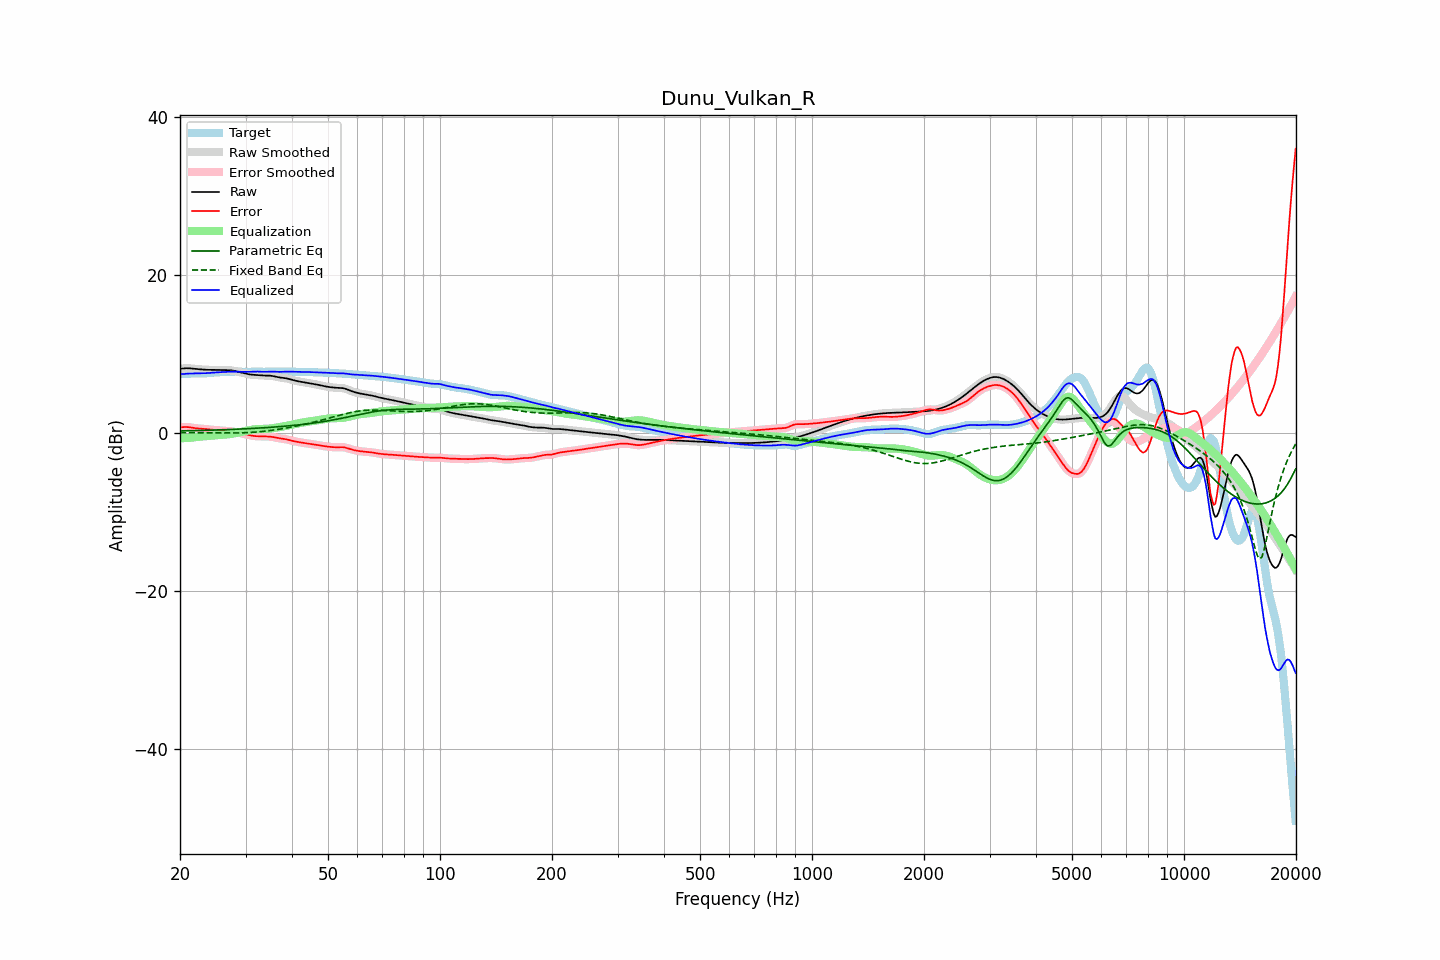

The data file committed next to this chart (first rows):
frequency, raw, error, smoothed, error_smoothed, equalization, parametric_eq, fixed_band_eq, equalized_raw, equalized_smoothed, target
20.00, 8.09, 0.67, 8.08, 0.66, -0.70, 0.21, -0.00, 7.39, 7.38, 7.42
20.20, 8.11, 0.69, 8.11, 0.69, -0.70, 0.22, -0.00, 7.41, 7.41, 7.42
20.40, 8.12, 0.70, 8.13, 0.71, -0.70, 0.22, -0.00, 7.43, 7.43, 7.42
20.61, 8.14, 0.72, 8.14, 0.71, -0.69, 0.22, -0.01, 7.45, 7.45, 7.43
20.81, 8.15, 0.71, 8.15, 0.71, -0.68, 0.23, -0.01, 7.47, 7.47, 7.44
21.02, 8.15, 0.70, 8.15, 0.70, -0.67, 0.23, -0.01, 7.48, 7.48, 7.45
21.23, 8.14, 0.68, 8.14, 0.68, -0.66, 0.24, -0.01, 7.48, 7.48, 7.47
21.44, 8.13, 0.64, 8.12, 0.64, -0.64, 0.24, -0.01, 7.48, 7.48, 7.48
21.66, 8.10, 0.61, 8.10, 0.61, -0.62, 0.25, -0.01, 7.49, 7.49, 7.50
21.87, 8.08, 0.57, 8.08, 0.58, -0.59, 0.25, -0.02, 7.49, 7.49, 7.51
22.09, 8.06, 0.55, 8.06, 0.55, -0.56, 0.26, -0.02, 7.50, 7.50, 7.51
22.31, 8.04, 0.53, 8.04, 0.53, -0.54, 0.26, -0.02, 7.50, 7.50, 7.51
22.54, 8.02, 0.51, 8.02, 0.51, -0.52, 0.27, -0.02, 7.50, 7.50, 7.51
22.76, 8.00, 0.50, 8.00, 0.50, -0.50, 0.28, -0.03, 7.50, 7.50, 7.50
22.99, 7.99, 0.49, 7.99, 0.49, -0.48, 0.28, -0.03, 7.51, 7.51, 7.50
23.22, 7.97, 0.47, 7.97, 0.47, -0.46, 0.29, -0.03, 7.51, 7.51, 7.50
23.45, 7.96, 0.45, 7.96, 0.45, -0.44, 0.29, -0.03, 7.52, 7.52, 7.51
23.69, 7.95, 0.43, 7.95, 0.43, -0.42, 0.30, -0.03, 7.53, 7.53, 7.52
23.92, 7.95, 0.40, 7.95, 0.40, -0.40, 0.30, -0.04, 7.54, 7.54, 7.54
24.16, 7.94, 0.38, 7.94, 0.38, -0.38, 0.31, -0.04, 7.56, 7.56, 7.57
24.40, 7.94, 0.36, 7.94, 0.36, -0.36, 0.32, -0.04, 7.58, 7.58, 7.59
24.65, 7.94, 0.34, 7.94, 0.34, -0.34, 0.32, -0.04, 7.60, 7.60, 7.61
24.89, 7.94, 0.32, 7.94, 0.32, -0.32, 0.33, -0.05, 7.62, 7.62, 7.62
25.14, 7.94, 0.31, 7.94, 0.31, -0.31, 0.34, -0.05, 7.63, 7.63, 7.63
25.39, 7.93, 0.29, 7.93, 0.29, -0.29, 0.34, -0.05, 7.64, 7.64, 7.64
25.65, 7.93, 0.28, 7.93, 0.28, -0.28, 0.35, -0.05, 7.65, 7.65, 7.65
25.91, 7.92, 0.27, 7.92, 0.27, -0.27, 0.36, -0.05, 7.65, 7.65, 7.65
26.16, 7.92, 0.25, 7.92, 0.25, -0.26, 0.37, -0.05, 7.66, 7.66, 7.66
26.43, 7.91, 0.24, 7.91, 0.24, -0.24, 0.37, -0.05, 7.67, 7.67, 7.68
26.69, 7.91, 0.22, 7.91, 0.22, -0.23, 0.38, -0.05, 7.69, 7.69, 7.69
26.96, 7.91, 0.21, 7.91, 0.21, -0.21, 0.39, -0.05, 7.70, 7.70, 7.70
27.23, 7.90, 0.19, 7.90, 0.19, -0.18, 0.40, -0.05, 7.72, 7.72, 7.71
27.50, 7.88, 0.16, 7.88, 0.16, -0.15, 0.41, -0.05, 7.73, 7.72, 7.72
27.77, 7.85, 0.13, 7.85, 0.13, -0.12, 0.41, -0.05, 7.73, 7.73, 7.72
28.05, 7.81, 0.09, 7.81, 0.09, -0.09, 0.42, -0.05, 7.73, 7.72, 7.72
28.33, 7.76, 0.04, 7.76, 0.04, -0.05, 0.43, -0.04, 7.72, 7.72, 7.72
28.62, 7.71, -0.00, 7.71, -0.00, -0.00, 0.44, -0.04, 7.71, 7.71, 7.72
28.90, 7.66, -0.05, 7.66, -0.05, 0.04, 0.45, -0.04, 7.70, 7.70, 7.71
29.19, 7.61, -0.09, 7.61, -0.09, 0.09, 0.46, -0.03, 7.70, 7.70, 7.70
29.48, 7.56, -0.13, 7.56, -0.13, 0.13, 0.47, -0.02, 7.69, 7.69, 7.69
29.78, 7.51, -0.17, 7.51, -0.17, 0.18, 0.48, -0.02, 7.69, 7.69, 7.68
30.08, 7.47, -0.21, 7.46, -0.21, 0.22, 0.49, -0.01, 7.69, 7.69, 7.68
30.38, 7.42, -0.26, 7.42, -0.26, 0.27, 0.50, 0.00, 7.69, 7.69, 7.68
30.68, 7.38, -0.31, 7.38, -0.31, 0.31, 0.51, 0.02, 7.69, 7.69, 7.69
30.99, 7.35, -0.36, 7.35, -0.36, 0.35, 0.52, 0.03, 7.70, 7.70, 7.71
31.30, 7.33, -0.40, 7.33, -0.40, 0.38, 0.53, 0.04, 7.71, 7.71, 7.73
31.61, 7.31, -0.43, 7.31, -0.43, 0.41, 0.54, 0.06, 7.72, 7.72, 7.74
31.93, 7.30, -0.44, 7.30, -0.44, 0.43, 0.55, 0.07, 7.73, 7.73, 7.74
32.24, 7.28, -0.45, 7.28, -0.45, 0.45, 0.56, 0.09, 7.73, 7.73, 7.74
32.57, 7.27, -0.46, 7.27, -0.46, 0.46, 0.58, 0.11, 7.73, 7.73, 7.73
32.89, 7.25, -0.46, 7.25, -0.46, 0.47, 0.59, 0.13, 7.72, 7.72, 7.71
33.22, 7.24, -0.46, 7.24, -0.47, 0.47, 0.60, 0.15, 7.71, 7.71, 7.70
33.55, 7.23, -0.47, 7.23, -0.47, 0.47, 0.61, 0.17, 7.70, 7.70, 7.70
33.89, 7.23, -0.48, 7.23, -0.48, 0.47, 0.63, 0.19, 7.70, 7.70, 7.70
34.23, 7.22, -0.48, 7.23, -0.48, 0.48, 0.64, 0.22, 7.71, 7.71, 7.71
34.57, 7.22, -0.49, 7.22, -0.49, 0.50, 0.66, 0.24, 7.72, 7.72, 7.72
34.92, 7.21, -0.50, 7.21, -0.51, 0.52, 0.67, 0.27, 7.73, 7.73, 7.72
35.27, 7.19, -0.53, 7.19, -0.53, 0.54, 0.68, 0.29, 7.73, 7.73, 7.72
35.62, 7.16, -0.56, 7.15, -0.56, 0.57, 0.70, 0.32, 7.73, 7.73, 7.72
35.97, 7.11, -0.60, 7.11, -0.60, 0.60, 0.71, 0.35, 7.71, 7.71, 7.71
... 635 more rows
